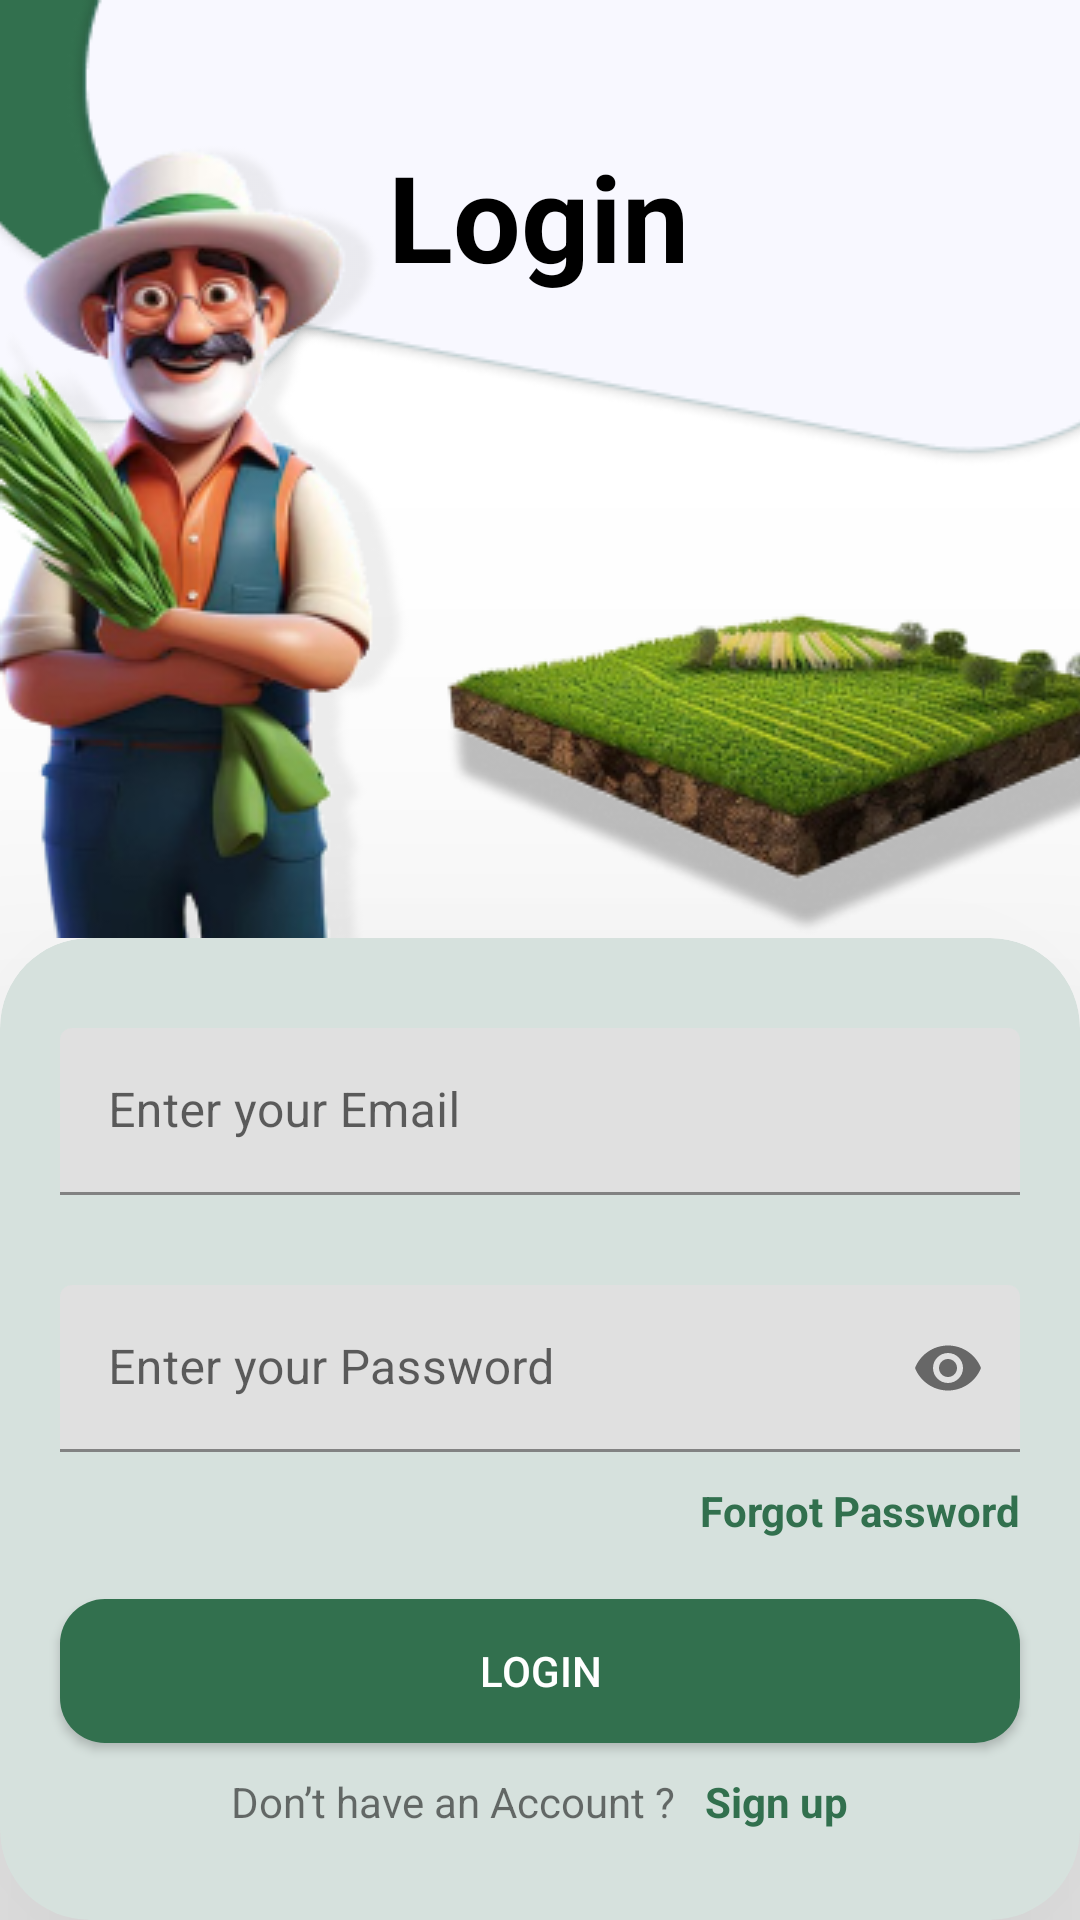

This screen was rendered from an Android layout file. Write that file and the resources it references.
<!-- AndroidManifest.xml: application theme Theme.Fab_Bottom_app_bar -->
<!-- res/layout/activity_login.xml -->
<?xml version="1.0" encoding="utf-8"?>
<androidx.constraintlayout.widget.ConstraintLayout xmlns:android="http://schemas.android.com/apk/res/android"
    xmlns:app="http://schemas.android.com/apk/res-auto"
    xmlns:tools="http://schemas.android.com/tools"
    android:layout_width="match_parent"
    android:layout_height="match_parent"
    tools:context=".Login">


    <ImageView
        android:id="@+id/imageView2"
        android:layout_width="match_parent"
        android:layout_height="wrap_content"
        android:scaleType="centerCrop"
        android:src="@drawable/lognheader"
        app:layout_constraintEnd_toEndOf="parent"
        app:layout_constraintStart_toStartOf="parent"
        app:layout_constraintTop_toTopOf="parent" />

    <TextView
        android:id="@+id/textView"
        android:layout_width="wrap_content"
        android:layout_height="wrap_content"
        android:text="Login"
        android:textColor="@color/black"
        android:textSize="40sp"
        android:textStyle="bold"
        app:layout_constraintBottom_toBottomOf="@+id/imageView2"
        app:layout_constraintEnd_toEndOf="parent"
        app:layout_constraintHorizontal_bias="0.498"
        app:layout_constraintStart_toStartOf="@+id/imageView2"
        app:layout_constraintTop_toTopOf="@+id/imageView2"
        app:layout_constraintVertical_bias="0.411" />

    <ImageView
        android:id="@+id/imageView3"
        android:layout_width="wrap_content"
        android:layout_height="wrap_content"
        android:layout_marginTop="116dp"
        android:scaleType="center"
        android:src="@drawable/farmerlogin"
        app:layout_constraintBottom_toTopOf="@+id/cardView2"
        app:layout_constraintEnd_toEndOf="parent"
        app:layout_constraintHorizontal_bias="0.0"
        app:layout_constraintStart_toStartOf="parent"
        app:layout_constraintTop_toTopOf="parent"
        app:layout_constraintVertical_bias="1.0" />

    <ImageView
        android:layout_width="wrap_content"
        android:layout_height="wrap_content"
        android:scaleType="center"
        android:src="@drawable/loginground"
        app:layout_constraintBottom_toTopOf="@+id/cardView2"
        app:layout_constraintEnd_toEndOf="parent"
        app:layout_constraintHorizontal_bias="0.272"
        app:layout_constraintStart_toEndOf="@+id/imageView3" />

    <androidx.cardview.widget.CardView
        android:id="@+id/cardView2"
        android:layout_width="match_parent"
        android:layout_height="wrap_content"
        android:backgroundTint="#D6E1DD"
        app:cardCornerRadius="30sp"
        app:cardElevation="120dp"
        app:layout_constraintBottom_toBottomOf="parent"
        app:layout_constraintEnd_toEndOf="parent"
        app:layout_constraintStart_toStartOf="parent">

        <LinearLayout
            android:layout_width="match_parent"
            android:layout_height="match_parent"
            android:layout_margin="10dp"
            android:orientation="vertical">

            <com.google.android.material.textfield.TextInputLayout
                android:id="@+id/loginEmail"
                android:layout_width="match_parent"
                android:layout_height="wrap_content"
                android:layout_marginHorizontal="10dp"
                android:layout_marginTop="20dp">

                <EditText
                    android:layout_width="match_parent"
                    android:layout_height="match_parent"
                    android:hint="Enter your Email"
                    android:inputType="textEmailAddress"/>
            </com.google.android.material.textfield.TextInputLayout>

            <com.google.android.material.textfield.TextInputLayout
                android:layout_width="match_parent"
                android:layout_height="wrap_content"
                android:layout_marginHorizontal="10dp"
                android:layout_marginTop="10dp"/>

            <com.google.android.material.textfield.TextInputLayout
                android:layout_width="match_parent"
                android:layout_height="wrap_content"
                android:layout_marginHorizontal="10dp"
                android:layout_marginTop="10dp"/>

            <com.google.android.material.textfield.TextInputLayout
                android:id="@+id/loginPassword"
                android:layout_width="match_parent"
                android:layout_height="wrap_content"
                android:layout_marginHorizontal="10dp"
                android:layout_marginTop="10dp"
                app:passwordToggleEnabled="true"
                >

                <EditText
                    android:layout_width="match_parent"
                    android:layout_height="match_parent"
                    android:hint="Enter your Password"
                    android:inputType="textPassword"/>
            </com.google.android.material.textfield.TextInputLayout>
            <TextView
                android:id="@+id/loginForgotbtn"
                android:layout_width="wrap_content"
                android:layout_height="wrap_content"
                android:text="Forgot Password"
                android:layout_gravity="end"
                android:layout_marginEnd="10dp"
                android:layout_marginTop="10dp"
                android:textColor="@color/primarygreen"
                android:textStyle="bold" />

            <androidx.appcompat.widget.AppCompatButton
                android:id="@+id/loginBtn"
                android:layout_width="match_parent"
                android:layout_height="wrap_content"
                android:layout_marginHorizontal="10sp"
                android:layout_marginTop="20dp"
                android:background="@drawable/bt"
                android:text="Login"
                android:textColor="@color/white" />


            <LinearLayout
                android:layout_width="match_parent"
                android:layout_height="wrap_content"
                android:layout_marginTop="10dp"
                android:layout_marginBottom="20dp"
                android:gravity="center"
                android:orientation="horizontal">

                <TextView
                    android:layout_width="wrap_content"
                    android:layout_height="wrap_content"
                    android:text="Don’t have an Account ?" />

                <TextView
                    android:id="@+id/loginSignupBtn"
                    android:layout_width="wrap_content"
                    android:layout_height="wrap_content"
                    android:layout_marginStart="10dp"
                    android:text="Sign up"
                    android:textColor="@color/primarygreen"
                    android:textStyle="bold" />

            </LinearLayout>


        </LinearLayout>
    </androidx.cardview.widget.CardView>

</androidx.constraintlayout.widget.ConstraintLayout>
<!-- resources referenced by this layout -->
<resources>
  <color name="black">#FF000000</color>
  <color name="primarygreen">#32704E</color>
  <color name="white">#FFFFFFFF</color>
  <!-- drawable bt (drawable) -->
  <?xml version="1.0" encoding="utf-8"?>
  <shape android:shape="rectangle"
      xmlns:android="http://schemas.android.com/apk/res/android">
       <solid android:color="@color/primarygreen"/>
        <corners android:radius="15dp"/>
  </shape>
  <!-- drawable farmerlogin: png bitmap (drawable, 66866 bytes) -->
  <!-- drawable loginground: png bitmap (drawable, 42314 bytes) -->
  <!-- drawable lognheader: png bitmap (drawable, 9965 bytes) -->
  <style name="Theme.Fab_Bottom_app_bar" parent="Theme.MaterialComponents.DayNight.NoActionBar">
          <item name="colorPrimary">#0F9D58</item>
          <item name="colorPrimaryVariant">#0F9D58</item>
          <item name="colorOnPrimary">#000</item>
      </style>
</resources>
